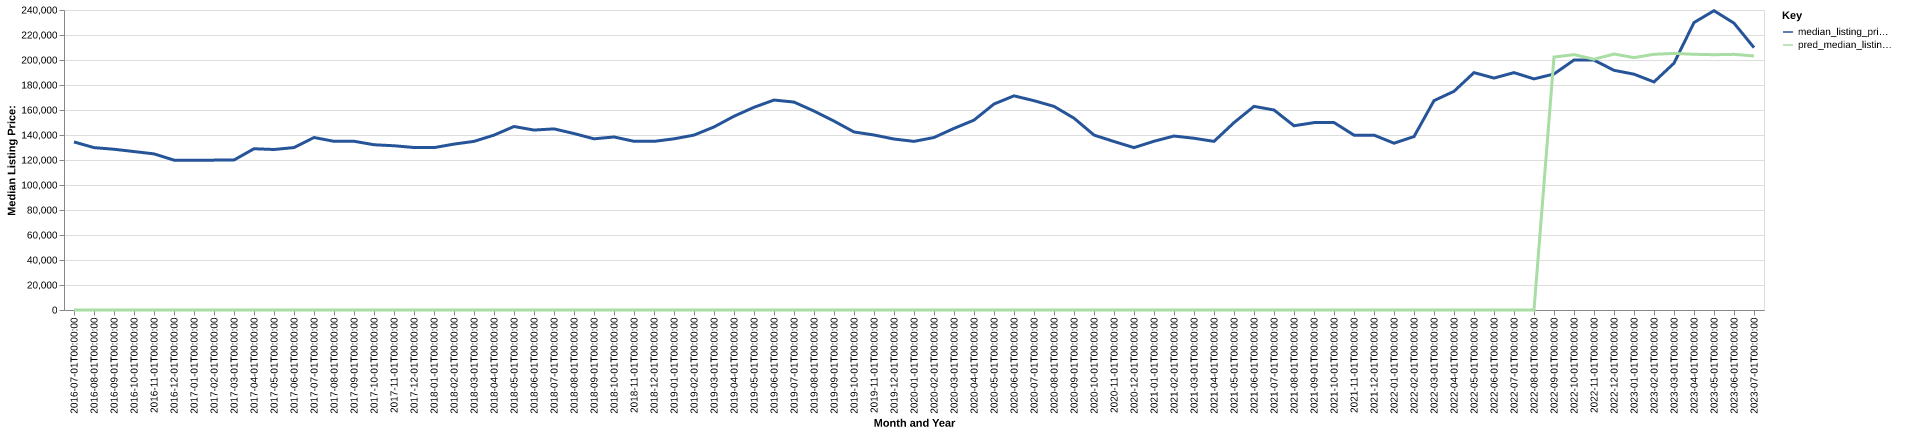

The file beside this chart, header and first rows:
date, time_idx, median_listing_price, thirty_year_interest_rate_five, month, county_name, active_listing_count, median_days_on_market, pred_median_listing_price, month_year
2016-07-01, 0, 134450, 3.72, 7, erie, pa, 1381, 50.0, 0, Jul-2016
2016-08-01, 1, 129900, 3.73, 8, erie, pa, 1429, 53.0, 0, Aug-2016
2016-09-01, 2, 128600, 3.66, 9, erie, pa, 1387, 61.0, 0, Sep-2016
2016-10-01, 3, 126750, 3.64, 10, erie, pa, 1339, 68.0, 0, Oct-2016
2016-11-01, 4, 124900, 3.66, 11, erie, pa, 1266, 72.0, 0, Nov-2016
2016-12-01, 5, 119900, 3.48, 12, erie, pa, 1171, 104.0, 0, Dec-2016
2017-01-01, 6, 119900, 3.45, 1, erie, pa, 1061, 117.0, 0, Jan-2017
2017-02-01, 7, 119900, 3.5, 2, erie, pa, 1031, 122.0, 0, Feb-2017
2017-03-01, 8, 120000, 3.52, 3, erie, pa, 1046, 116.0, 0, Mar-2017
2017-04-01, 9, 129000, 4.03, 4, erie, pa, 1056, 80.0, 0, Apr-2017
2017-05-01, 10, 128400, 4.32, 5, erie, pa, 1077, 70.0, 0, May-2017
2017-06-01, 11, 129950, 4.2, 6, erie, pa, 1107, 68.0, 0, Jun-2017
2017-07-01, 12, 138000, 4.19, 7, erie, pa, 1161, 69.0, 0, Jul-2017
2017-08-01, 13, 134950, 4.3, 8, erie, pa, 1215, 74.0, 0, Aug-2017
2017-09-01, 14, 135000, 4.1, 9, erie, pa, 1233, 79.0, 0, Sep-2017
2017-10-01, 15, 132200, 4.05, 10, erie, pa, 1206, 83.0, 0, Oct-2017
2017-11-01, 16, 131400, 3.94, 11, erie, pa, 1126, 92.0, 0, Nov-2017
2017-12-01, 17, 130000, 4.03, 12, erie, pa, 1081, 106.0, 0, Dec-2017
2018-01-01, 18, 129900, 3.93, 1, erie, pa, 1010, 122.0, 0, Jan-2018
2018-02-01, 19, 132725, 3.83, 2, erie, pa, 946.0, 121.0, 0, Feb-2018
2018-03-01, 20, 134900, 3.94, 3, erie, pa, 967.0, 107.0, 0, Mar-2018
2018-04-01, 21, 139900, 3.95, 4, erie, pa, 939.0, 84.0, 0, Apr-2018
2018-05-01, 22, 146800, 3.99, 5, erie, pa, 983.0, 70.0, 0, May-2018
2018-06-01, 23, 143950, 4.15, 6, erie, pa, 1041, 61.0, 0, Jun-2018
2018-07-01, 24, 144900, 4.4, 7, erie, pa, 1088, 65.0, 0, Jul-2018
2018-08-01, 25, 141175, 4.46, 8, erie, pa, 1122, 67.0, 0, Aug-2018
2018-09-01, 26, 136950, 4.58, 9, erie, pa, 1162, 68.0, 0, Sep-2018
2018-10-01, 27, 138425, 4.66, 10, erie, pa, 1136, 77.0, 0, Oct-2018
2018-11-01, 28, 134950, 4.62, 11, erie, pa, 1077, 89.0, 0, Nov-2018
2018-12-01, 29, 134900, 4.54, 12, erie, pa, 1004, 102.0, 0, Dec-2018
2019-01-01, 30, 136950, 4.6, 1, erie, pa, 912.0, 113.0, 0, Jan-2019
2019-02-01, 31, 139925, 4.72, 2, erie, pa, 885.0, 116.0, 0, Feb-2019
2019-03-01, 32, 146429, 4.9, 3, erie, pa, 871.0, 104.0, 0, Mar-2019
2019-04-01, 33, 155000, 4.94, 4, erie, pa, 858.0, 88.0, 0, Apr-2019
2019-05-01, 34, 162169, 4.75, 5, erie, pa, 865.0, 75.0, 0, May-2019
2019-06-01, 35, 167950, 4.51, 6, erie, pa, 898.0, 72.0, 0, Jun-2019
2019-07-01, 36, 166350, 4.41, 7, erie, pa, 919.0, 61.0, 0, Jul-2019
2019-08-01, 37, 159155, 4.41, 8, erie, pa, 919.0, 65.0, 0, Aug-2019
2019-09-01, 38, 151136, 4.2, 9, erie, pa, 908.0, 72.0, 0, Sep-2019
2019-10-01, 39, 142425, 4.14, 10, erie, pa, 897.0, 78.0, 0, Oct-2019
2019-11-01, 40, 140000, 3.84, 11, erie, pa, 821.0, 87.0, 0, Nov-2019
2019-12-01, 41, 136775, 3.81, 12, erie, pa, 731.0, 103.0, 0, Dec-2019
2020-01-01, 42, 134900, 3.75, 1, erie, pa, 662.0, 109.0, 0, Jan-2020
2020-02-01, 43, 137999, 3.73, 2, erie, pa, 598.0, 110.0, 0, Feb-2020
2020-03-01, 44, 145287, 3.78, 3, erie, pa, 536.0, 91.0, 0, Mar-2020
2020-04-01, 45, 151900, 3.75, 4, erie, pa, 505.0, 96.0, 0, Apr-2020
2020-05-01, 46, 164800, 3.74, 5, erie, pa, 500.0, 89.0, 0, May-2020
2020-06-01, 47, 171325, 3.72, 6, erie, pa, 455.0, 66.0, 0, Jun-2020
2020-07-01, 48, 167450, 3.49, 7, erie, pa, 458.0, 54.0, 0, Jul-2020
2020-08-01, 49, 162900, 3.65, 8, erie, pa, 419.0, 53.0, 0, Aug-2020
2020-09-01, 50, 153450, 3.33, 9, erie, pa, 392.0, 54.0, 0, Sep-2020
2020-10-01, 51, 139950, 3.28, 10, erie, pa, 408.0, 55.0, 0, Oct-2020
2020-11-01, 52, 134800, 3.21, 11, erie, pa, 382.0, 69.0, 0, Nov-2020
2020-12-01, 53, 129900, 3.07, 12, erie, pa, 332.0, 78.0, 0, Dec-2020
2021-01-01, 54, 135000, 2.99, 1, erie, pa, 274.0, 85.0, 0, Jan-2021
2021-02-01, 55, 139175, 2.93, 2, erie, pa, 217.0, 77.0, 0, Feb-2021
2021-03-01, 56, 137400, 2.88, 3, erie, pa, 207.0, 51.0, 0, Mar-2021
2021-04-01, 57, 134900, 2.84, 4, erie, pa, 188.0, 43.0, 0, Apr-2021
2021-05-01, 58, 149900, 2.71, 5, erie, pa, 201.0, 36.0, 0, May-2021
2021-06-01, 59, 162900, 2.79, 6, erie, pa, 263.0, 32.0, 0, Jun-2021
... 25 more rows
